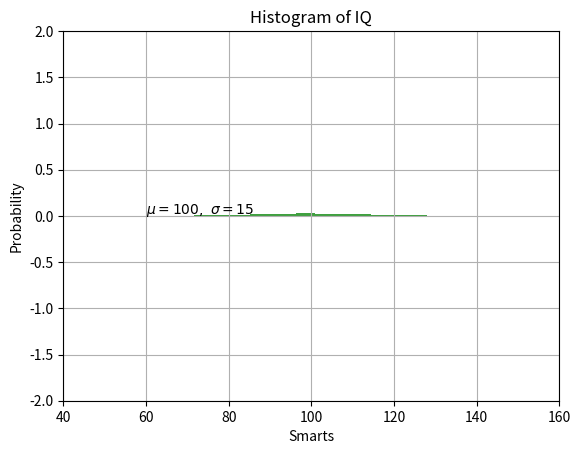
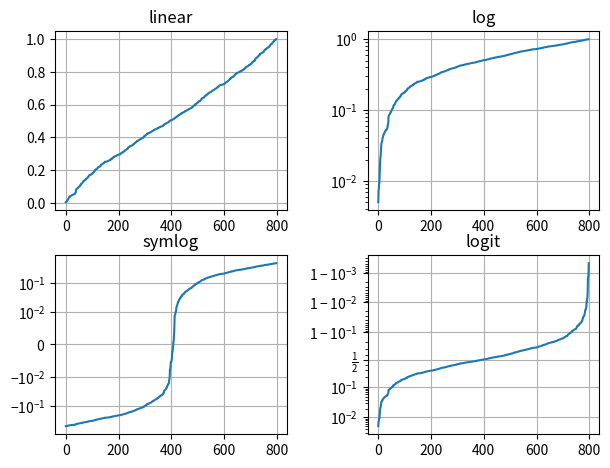
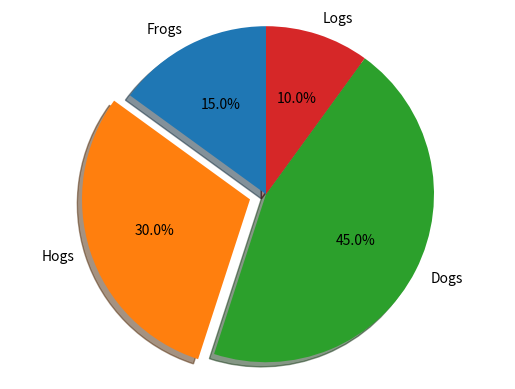

Python code for these plots, in order:
import matplotlib.pyplot as plt
import numpy as np


def plot_01():
    plt.plot([1, 2, 3, 4])
    plt.ylabel('some numbers')
    # Display plot in Pycharm or terminal
    # plt.show()
    plt.savefig('matplotlib_plot_01.png')


def plot_02():
    plt.plot([1, 2, 3, 4], [1, 4, 9, 16])
    plt.savefig('matplotlib_plot_02.png')


def plot_03():
    # evenly sampled time at 200ms intervals
    t = np.arange(0., 5., 0.2)

    # red dashes, blue squares and green triangles
    plt.plot(t, t, 'r--', t, t**2, 'bs', t, t**3, 'g^')
    plt.savefig('matplotlib_plot_03.png')


def plot_04():
    data = {
        'a': np.arange(50),
        'c': np.random.randint(0, 50, 50),
        'd': np.random.randn(50),
    }
    data['b'] = data['a'] + 10 * np.random.randn(50)
    data['d'] = np.abs(data['d']) * 100

    plt.scatter('a', 'b', c='c', s='d', data=data)
    plt.xlabel('entry a')
    plt.ylabel('entry b')
    plt.savefig('matplotlib_plot_04.png')


def plot_05():
    mu, sigma = 100, 15
    x = mu + sigma * np.random.randn(10000)

    # the histogram of the data
    _n, _bins, _patches = plt.hist(x, 50, density=1, facecolor='g', alpha=0.75)

    plt.xlabel('Smarts')
    plt.ylabel('Probability')
    plt.title('Histogram of IQ')
    plt.text(60, .025, r'$\mu=100,\ \sigma=15$')
    plt.axis([40, 160, 0, 0.03])
    plt.grid(True)
    plt.savefig('matplotlib_plot_05.png')


def plot_06():
    _ax = plt.subplot()

    t = np.arange(0.0, 5.0, 0.01)
    s = np.cos(2 * np.pi * t)
    _line, = plt.plot(t, s, lw=2)

    plt.annotate(
        'local max',
        xy=(2, 1),
        xytext=(3, 1.5),
        arrowprops=dict(facecolor='black', shrink=0.05),
    )

    plt.ylim(-2, 2)
    plt.savefig('matplotlib_plot_06.png')


def plot_07():
    # Fixing random state for reproducibility
    np.random.seed(19680801)

    # make up some data in the open interval (0, 1)
    y = np.random.normal(loc=0.5, scale=0.4, size=1000)
    y = y[(y > 0) & (y < 1)]
    y.sort()
    x = np.arange(len(y))

    # plot with various axes scales
    plt.figure()

    # linear
    plt.subplot(221)
    plt.plot(x, y)
    plt.yscale('linear')
    plt.title('linear')
    plt.grid(True)

    # log
    plt.subplot(222)
    plt.plot(x, y)
    plt.yscale('log')
    plt.title('log')
    plt.grid(True)

    # symmetric log
    plt.subplot(223)
    plt.plot(x, y - y.mean())
    plt.yscale('symlog', linthresh=0.01)
    plt.title('symlog')
    plt.grid(True)

    # logit
    plt.subplot(224)
    plt.plot(x, y)
    plt.yscale('logit')
    plt.title('logit')
    plt.grid(True)
    # Adjust the subplot layout, because the logit one may take more space
    # than usual, due to y-tick labels like "1 - 10^{-3}"
    plt.subplots_adjust(
        top=0.92,
        bottom=0.08,
        left=0.10,
        right=0.95,
        hspace=0.25,
        wspace=0.35,
    )
    plt.savefig('matplotlib_plot_07.png')


def plot_08():
    # Pie chart, where the slices will be ordered and plotted counter-clockwise:
    labels = 'Frogs', 'Hogs', 'Dogs', 'Logs'
    sizes = [15, 30, 45, 10]
    explode = (0, 0.1, 0, 0)  # only "explode" the 2nd slice (i.e. 'Hogs')

    _fig1, ax1 = plt.subplots()
    ax1.pie(sizes, explode=explode, labels=labels, autopct='%1.1f%%', shadow=True, startangle=90)
    ax1.axis('equal')  # Equal aspect ratio ensures that pie is drawn as a circle.

    plt.savefig('matplotlib_plot_08.png')


def main():
    plot_01()
    plot_02()
    plot_03()
    plot_04()
    plot_05()
    plot_06()
    plot_07()
    plot_08()


if __name__ == '__main__':
    main()
